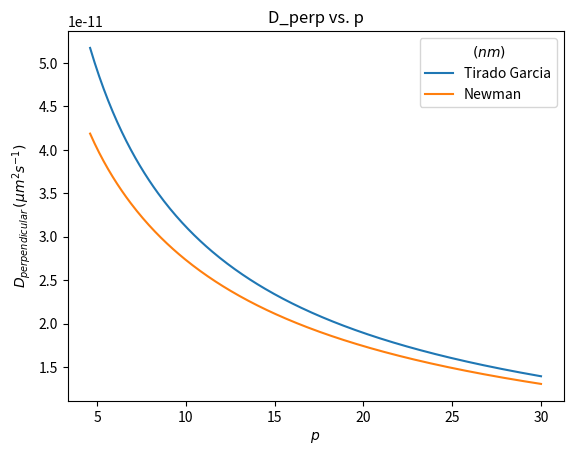

Write the Python code that produced this figure. (Note: this script raises an exception after producing the figure.)
import math 
import numpy as np 
import matplotlib.pyplot as plt

kB = 1.38E-23
T = 310
eta = 0.6913E-3
d = 2.5e-9
p_exper = np.linspace(4.6,30,300)
#this range comes from the paper 

def TiradoGarcia(p):
    v_perp = 0.839 + (0.185/p) + (0.233/(p**2))
    l = p_exper*2*(d)
    D_perp = ((np.log(p) + v_perp)*kB*T)/(4*math.pi*eta*l)
    return D_perp

def Newman(p):
    v_perp = 0.866 -(0.15/(np.log(2*p))) - (8.1/(np.log(2*p)**2)) + (18/(np.log(2*p)**3)) - (9/(np.log(2*p)**4))
    l = p_exper*2*(d)
    D_perp = ((np.log(p) + v_perp)*kB*T)/(4*math.pi*eta*l)
    return D_perp

D1 = TiradoGarcia(p_exper) 
D2 = Newman(p_exper) 


plt.plot(p_exper, D1, label = "Tirado Garcia")
plt.plot(p_exper, D2, label = "Newman")
plt.xlabel(r'$p$')
plt.ylabel(r'$D_{perpendicular}\,(\mu m^{2} s^{-1})$')
plt.legend(title=r'$\,(nm)$')
plt.title("D_perp vs. p")
plt.savefig('plots/plot_Dperp.pdf', format="pdf", bbox_inches="tight")


